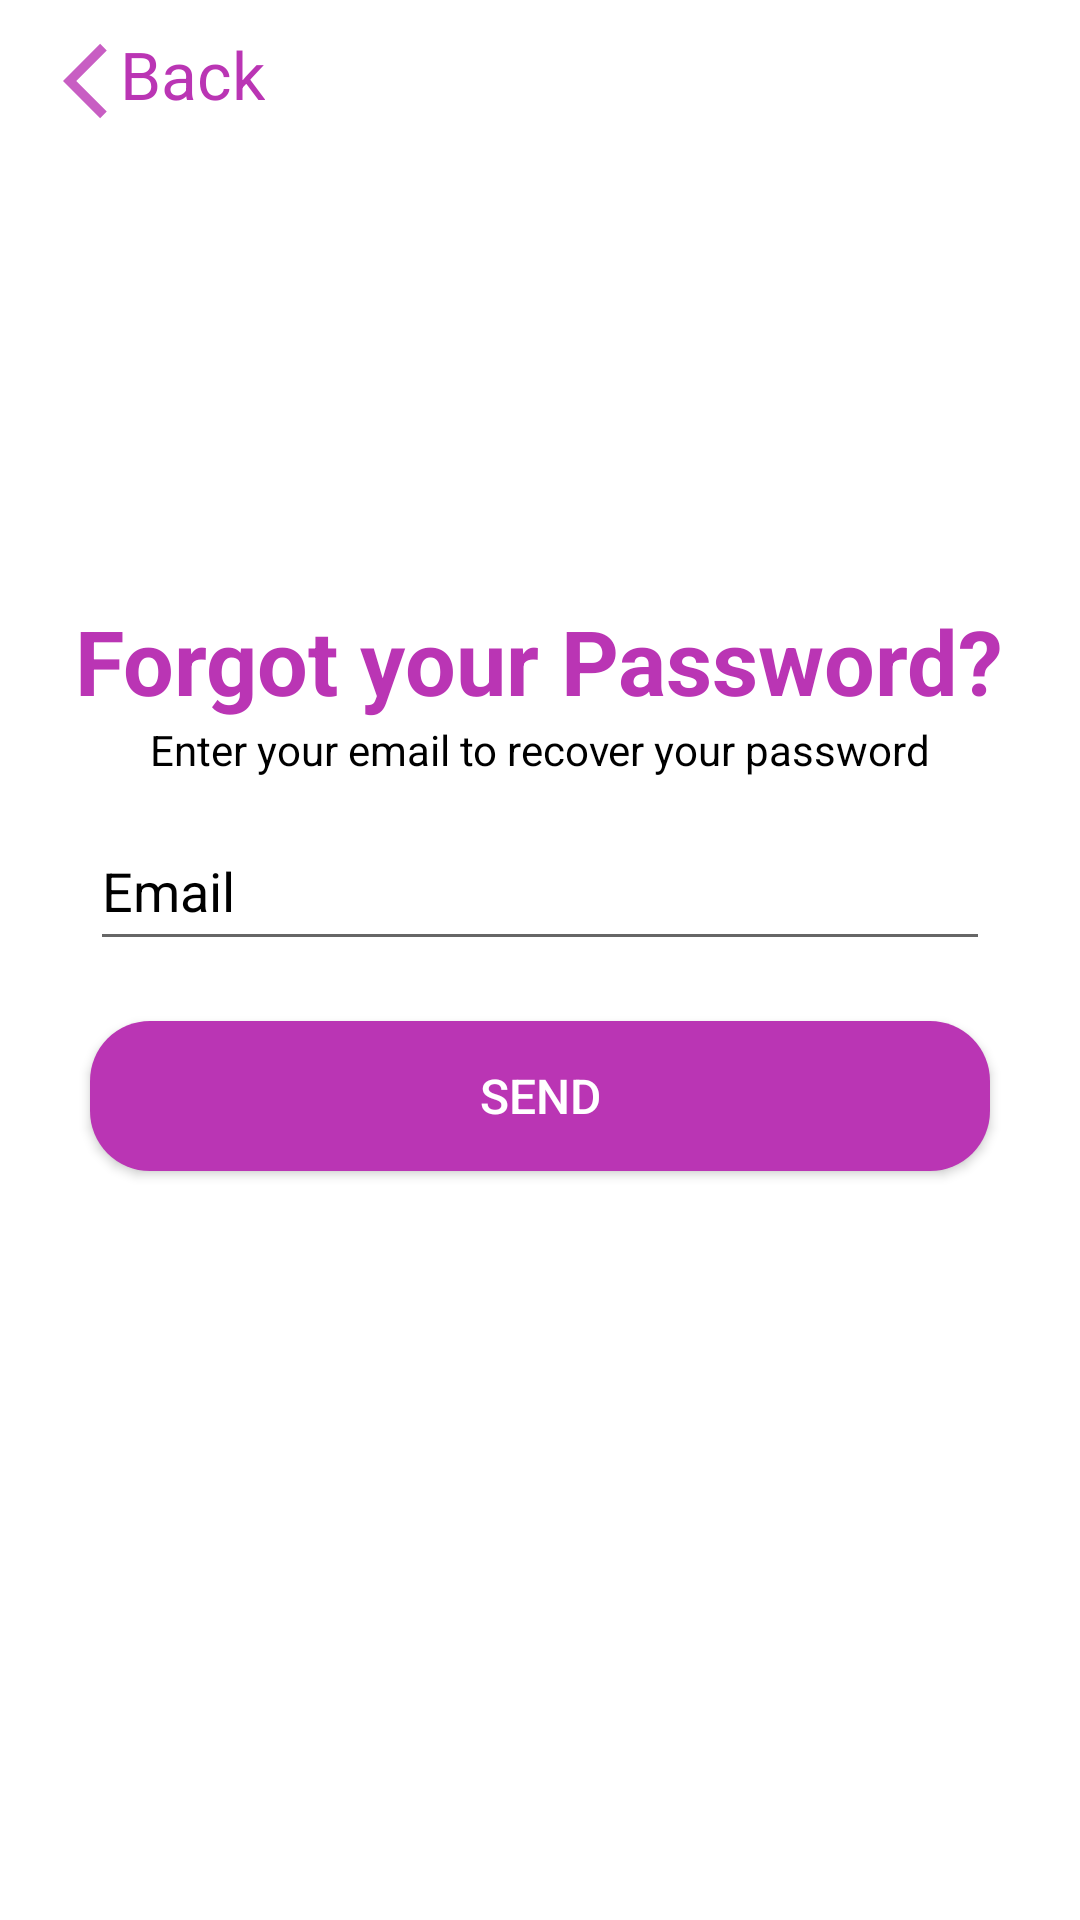

Reconstruct the res/layout file that produces this screen, plus the resources it refers to.
<!-- AndroidManifest.xml: application theme Theme.Symwe -->
<!-- res/layout/activity_forgot_password.xml -->
<?xml version="1.0" encoding="utf-8"?>
<LinearLayout xmlns:android="http://schemas.android.com/apk/res/android"
    xmlns:app="http://schemas.android.com/apk/res-auto"
    xmlns:tools="http://schemas.android.com/tools"
    android:layout_width="match_parent"
    android:layout_height="match_parent"
    android:orientation="vertical"
    android:background="@color/white"
    tools:context=".ForgotPassword">

    <RelativeLayout
        android:layout_width="match_parent"
        android:layout_height="match_parent">

    <ImageView
        android:layout_width="36dp"
        android:layout_height="30dp"
        android:src="@drawable/ic_action_name"
        android:layout_marginLeft="18dp"
        android:layout_marginTop="12dp"
        android:id="@+id/backbtn"
        android:onClick="backto_loginpage"
        />
    <TextView
        android:layout_width="wrap_content"
        android:layout_height="wrap_content"
        android:text="Back"
        android:textColor="@color/pink"
        android:textSize="22sp"
        android:layout_marginLeft="40dp"
        android:layout_marginTop="10dp"
        android:onClick="backto_loginpage"
        />

        <TextView
            android:layout_width="wrap_content"
            android:layout_height="wrap_content"
            android:text="Forgot your Password?"
            android:textSize="30sp"
            android:textColor="@color/pink"
            android:layout_marginTop="200dp"
            android:textStyle="bold"
            android:layout_centerHorizontal="true"
            android:id="@+id/forgetTextView"
            />

        <TextView
            android:layout_width="wrap_content"
            android:layout_height="wrap_content"
            android:text="Enter your email to recover your password"
            android:textSize="14sp"
            android:textColor="@color/black"
            android:layout_centerHorizontal="true"
            android:id="@+id/enter_emailhere"
            android:layout_below="@+id/forgetTextView"

            />

        <EditText
            android:id="@+id/forgotpass_editText"
            android:layout_width="match_parent"
            android:layout_height="50dp"
            android:hint="Email"
            android:ems="10"
            android:textColor="@color/black"
            android:textColorHint="@color/black"
            android:inputType="textEmailAddress"
            android:layout_below="@+id/forgetTextView"
            android:layout_marginTop="30dp"
            android:layout_marginLeft="30dp"
            android:layout_marginRight="30dp"

            />

        <Button
            android:layout_width="match_parent"
            android:layout_height="50dp"
            android:text="Send"
            android:textSize="16sp"
            android:id="@+id/send_button"
            android:textColor="#fff"
            android:background="@drawable/send_forgetpass"
            android:layout_below="@+id/forgotpass_editText"
            android:layout_marginTop="20dp"
            android:layout_marginLeft="30dp"
            android:layout_marginRight="30dp"
            />






    </RelativeLayout>





</LinearLayout>
<!-- resources referenced by this layout -->
<resources>
  <color name="black">#FF000000</color>
  <color name="pink">#BA35B4</color>
  <color name="white">#FFFFFFFF</color>
  <!-- drawable ic_action_name (drawable-anydpi) -->
  <vector xmlns:android="http://schemas.android.com/apk/res/android"
      android:width="24dp"
      android:height="24dp"
      android:viewportWidth="24"
      android:viewportHeight="24"
      android:tint="#BA35B4"
      android:alpha="0.8">
    <path
        android:fillColor="@android:color/white"
        android:pathData="M11.67,3.87L9.9,2.1 0,12l9.9,9.9 1.77,-1.77L3.54,12z"/>
  </vector>
  <!-- drawable send_forgetpass (drawable) -->
  <?xml version="1.0" encoding="utf-8"?>
  <shape xmlns:android="http://schemas.android.com/apk/res/android"
      android:shape="rectangle">
  
      <solid android:color="@color/pink"></solid>
      <corners android:radius="20dp"></corners>
  
  </shape>
  <style name="Theme.Symwe" parent="Theme.MaterialComponents.DayNight.NoActionBar">
          
          <item name="colorPrimary">@color/purple_500</item>
          <item name="colorPrimaryVariant">@color/purple_700</item>
          <item name="colorOnPrimary">@color/white</item>
          
          <item name="colorSecondary">@color/teal_200</item>
          <item name="colorSecondaryVariant">@color/teal_700</item>
          <item name="colorOnSecondary">@color/black</item>
          
          <item name="android:statusBarColor" tools:targetApi="l">?attr/colorPrimaryVariant</item>
          
      </style>
  <color name="purple_500">#BA35B4</color>
  <color name="purple_700">#FF3700B3</color>
  <color name="teal_200">#FF03DAC5</color>
  <color name="teal_700">#FF018786</color>
</resources>
